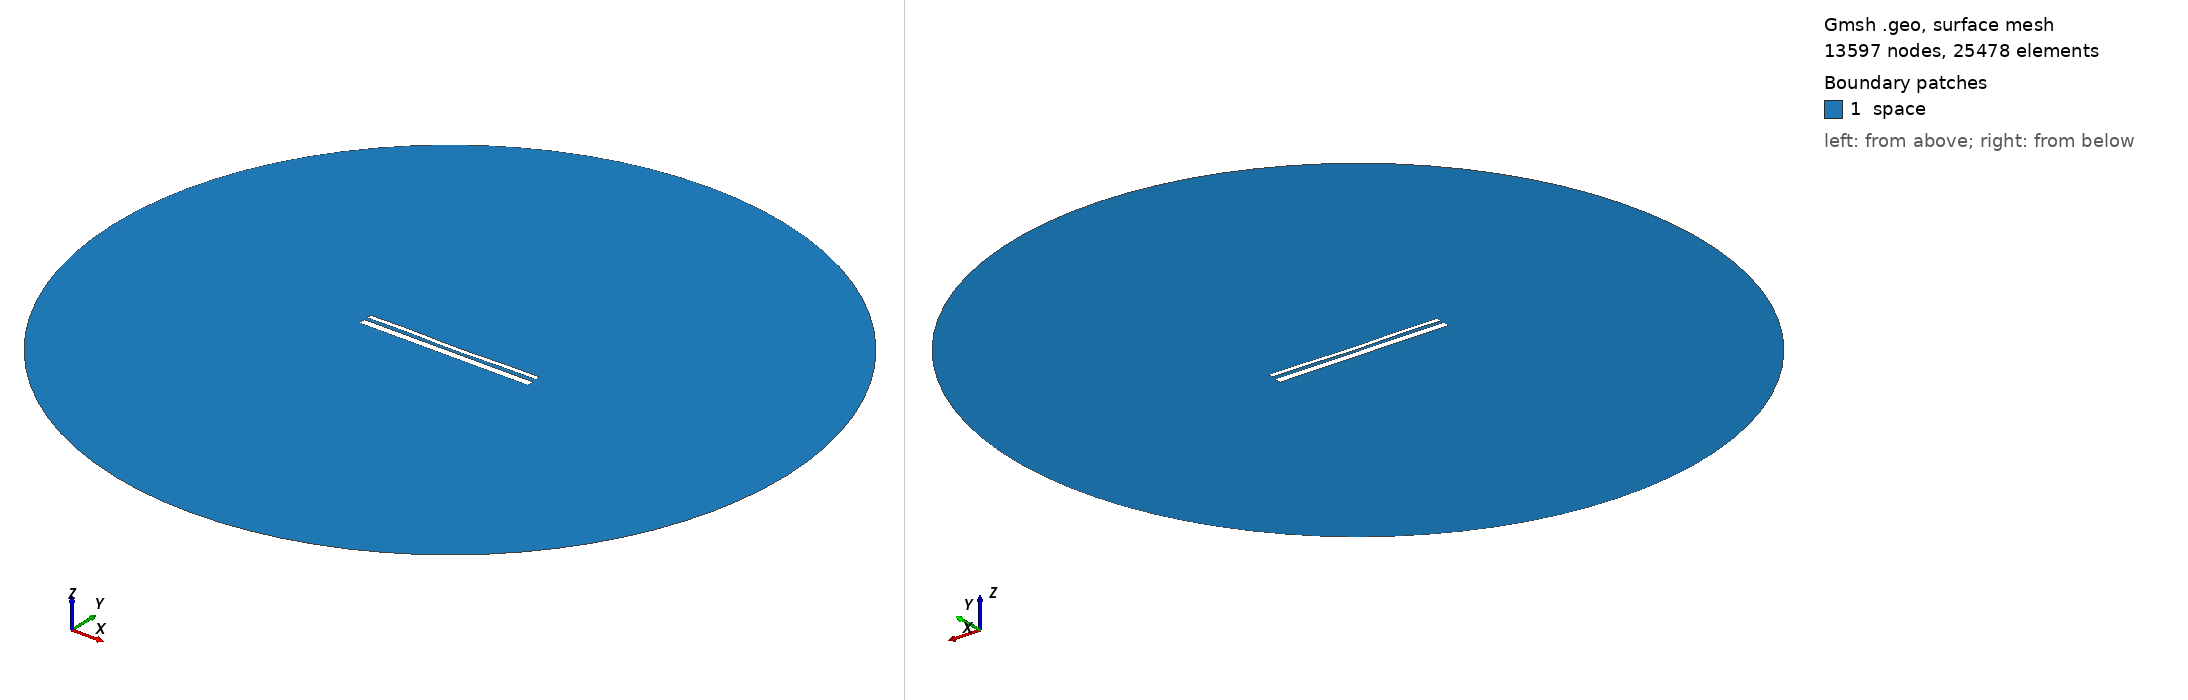

Gmsh geometry script, surface-meshed: 13597 nodes, 25478 surface elements. Boundary patches (legend numbers): 1 space. Left view from above one corner, right view from below the opposite corner. Legend entries are the model's physical surfaces. The drawing asked Gmsh for element sizes between 1% and 20% of the model's largest extent; the script's own settings can give other sizes.

=== 13020.geo (drawn) ===
//---------------------------------------
// Geometry kernel
//---------------------------------------

SetFactory("OpenCASCADE");



//---------------------------------------
// Parameters of the geometry
//---------------------------------------

// Overetch of the upper plate
overetch = 0.5;

// Distance between the plates
distance = 1.5;

// Discretization over the x axis (for the deformation)
nx = 50; 

// Length of the plate
L = 100 - overetch; 

// Number of modes
n = 4; 

// 1st mode coefficient
coeff(1) = 0.15;
beta(1) = 0.596864 * 3.1415926535 / L;

// 2nd mode coefficient
coeff(2) = -0.15;
beta(2) = 1.49418 * 3.1415926535 / L;

// 3rd mode coefficient
coeff(3) = 0.07499999999999998;
beta(3) = 2.50025 * 3.1415926535 / L;

// 4th mode coefficient
coeff(4) = 0.15;
beta(4) = 3.49999 * 3.1415926535 / L;



//---------------------------------------
// Upper plate (deformed rectangle)
//---------------------------------------

// Coordiantes of the upper plate
xmin = -50;
xmax = 50 - overetch;

// Height of the upper plate
yheight = 4 - 2 * overetch;

// Indexes of the points
UpperID[] = {};
LowerID[] = {};
LeftID[] = {};
RightID[] = {};

// Point index
p = 1;

// Horizontal edges
For i In {1:nx}
    x = xmin + (i-1)*(xmax - xmin)/(nx-1);

    y_bottom = distance / 2 + overetch;
    For j In {1:n}
        C = (Cosh(beta(j)*L) + Cos(beta(j)*L)) / (Sinh(beta(j)*L) + Sin(beta(j)*L));
        y_bottom  = y_bottom + coeff(j) * (Cosh(beta(j)*(x+50)) - Cos(beta(j)*(x+50)) - C * (Sinh(beta(j)*(x+50)) - Sin(beta(j)*(x+50))));
    EndFor

    y_top = y_bottom + yheight;

    Point(p) = {x, y_top, 0, 1.0};
    UpperID[i] = p;
    p = p + 1;

    Point(p) = {x, y_bottom, 0, 1.0};
    LowerID[i] = p;
    p = p + 1;
EndFor

// Create point lists
UpperPts[] = {}; LowerPts[] = {};
For i In {1:nx}
  UpperPts[] += {UpperID[i]};
  LowerPts[] += {LowerID[i]};
EndFor

// Build splines
Spline(1) = {UpperPts[]};
Spline(2) = {LowerPts[]};
Line(3) = {LowerPts[nx-1], UpperPts[nx-1]};
Line(4) = {LowerPts[0], UpperPts[0]};

// Build the plane surface
Curve Loop(1) = {2, 3, -1, -4};
Plane Surface(1) = {1};



//---------------------------------------
// Lower plate (rectangle)
//---------------------------------------

// Vertices
Point(1001) = {-50, -1, 0, 1.0};
Point(1002) = { 50, -1, 0, 1.0};
Point(1003) = { 50,  -5, 0, 1.0};
Point(1004) = {-50,  -5, 0, 1.0};

// Edges
Line(5) = {1001, 1002};
Line(6) = {1002, 1003};
Line(7) = {1003, 1004};
Line(8) = {1004, 1001};

// Plane surface
Line Loop(2) = {5, 6, 7, 8};
Plane Surface(2) = {2}; 



//---------------------------------------
// Outer (fictious) boundary
//---------------------------------------

// Points
Point(1005) = {0, 0, 0};       // Center
Point(1006) = {200, 0, 0};     // Start point
Point(1007) = {0, 200, 0};     // 90 degrees
Point(1008) = {-200, 0, 0};    // 180 degrees
Point(1009) = {0, -200, 0};    // 270 degrees

// Circle arcs (each needs start, center, end)
Circle(9) = {1006, 1005, 1007};
Circle(10) = {1007, 1005, 1008};
Circle(11) = {1008, 1005, 1009};
Circle(12) = {1009, 1005, 1006};

// Plane surface for the entire domain
Curve Loop(3) = {9, 10, 11, 12};
Surface(3) = {3};

// Subtract the plates from the whole domain to obtain the actual domain where we want to solve the equations
BooleanDifference{ Surface{3}; Delete; }{ Surface{1}; Surface{2}; Delete; }




//---------------------------------------
// Transfinite Lines/Curves
//---------------------------------------

// Set the number of points on the boundaries
r = 7;

// Plates
Transfinite Curve {1, 2} = 50*r Using Progression 1;
Transfinite Curve {3, 4} = 2*r Using Progression 1;
Transfinite Line {5, 7} = 50*r Using Progression 1;
Transfinite Line {6, 8} = 2*r Using Progression 1;

// Outer boundary
Transfinite Line {9, 10, 11, 12} = 20 Using Progression 1;



//---------------------------------------
// Physical groups
//---------------------------------------                

// Physical curves (boundaries)
Physical Line("force_segment", 10) = {2};
Physical Line("upper_plate", 11) = {1, 3, 4};
Physical Line("lower_plate", 12) = {5, 6, 7, 8};
Physical Line("boundary", 20) = {9, 10, 11, 12};

// Physical Surfaces
Physical Surface("space", 30) = {3};



//---------------------------------------
// 6. Generate the Mesh
//---------------------------------------

// 2D mesh generation
Mesh 2;
